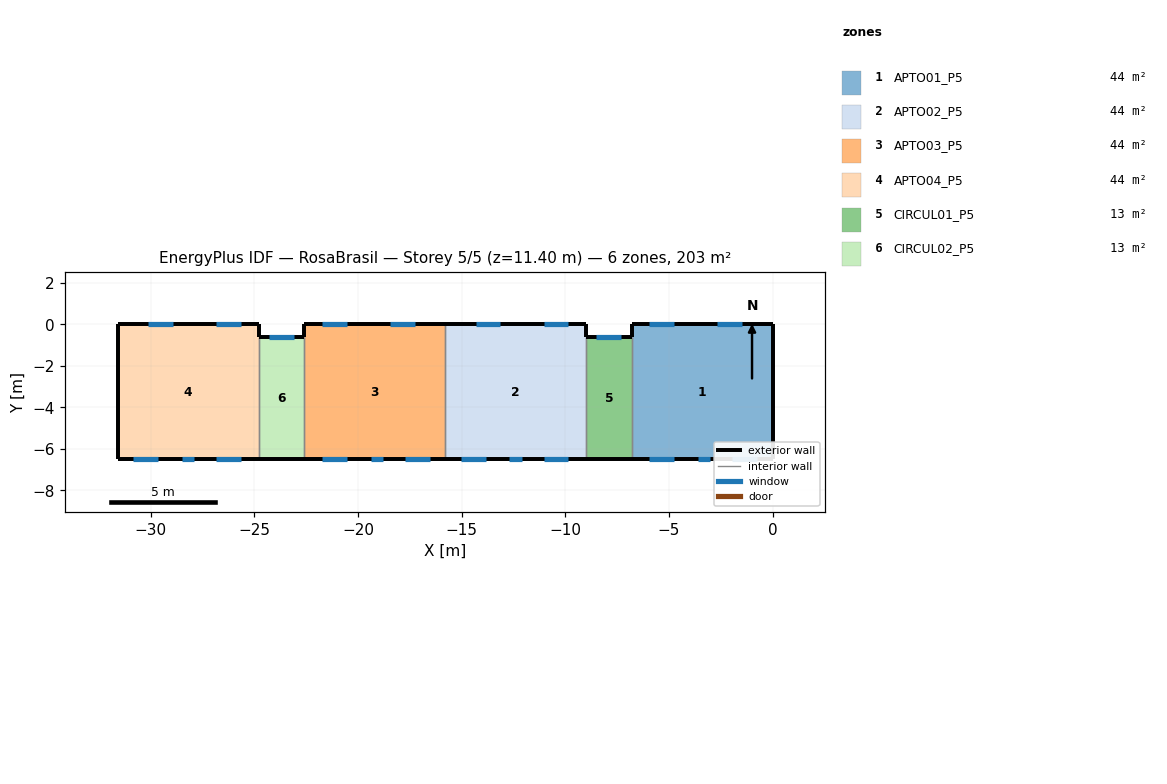
=== STOREY PLAN SPEC (per zone: floor XY polygon, exterior-wall plan segments, windows/doors) ===
zone 1: APTO01_P5  (44.2 m²)
  floor: (0.00, 0.00) (0.00, -6.50) (-6.80, -6.50) (-6.80, 0.00)
  exterior wall: (0.00, 0.00) – (-6.80, 0.00)  [6.8 m]
    window: (-1.47, 0.00) – (-2.67, 0.00)  [1.2 m²]
    window: (-4.75, 0.00) – (-5.95, 0.00)  [1.2 m²]
  exterior wall: (0.00, -6.50) – (0.00, 0.00)  [6.5 m]
  exterior wall: (-6.80, -6.50) – (0.00, -6.50)  [6.8 m]
    window: (-1.95, -6.50) – (-0.75, -6.50)  [1.2 m²]
    window: (-5.95, -6.50) – (-4.75, -6.50)  [1.2 m²]
    window: (-3.60, -6.50) – (-3.00, -6.50)  [0.4 m²]
  exterior wall: (-6.80, 0.00) – (-6.80, -0.60)  [0.6 m]
  interior walls: 1
zone 2: APTO02_P5  (44.2 m²)
  floor: (-9.00, 0.00) (-9.00, -6.50) (-15.80, -6.50) (-15.80, 0.00)
  exterior wall: (-15.80, -6.50) – (-9.00, -6.50)  [6.8 m]
    window: (-15.05, -6.50) – (-13.85, -6.50)  [1.2 m²]
    window: (-12.70, -6.50) – (-12.10, -6.50)  [0.4 m²]
    window: (-11.05, -6.50) – (-9.85, -6.50)  [1.2 m²]
  exterior wall: (-9.00, 0.00) – (-15.80, 0.00)  [6.8 m]
    window: (-9.85, 0.00) – (-11.05, 0.00)  [1.2 m²]
    window: (-13.13, 0.00) – (-14.33, 0.00)  [1.2 m²]
  exterior wall: (-9.00, -0.60) – (-9.00, 0.00)  [0.6 m]
  interior walls: 2
zone 3: APTO03_P5  (44.2 m²)
  floor: (-15.80, 0.00) (-15.80, -6.50) (-22.60, -6.50) (-22.60, 0.00)
  exterior wall: (-15.80, 0.00) – (-22.60, 0.00)  [6.8 m]
    window: (-17.27, 0.00) – (-18.47, 0.00)  [1.2 m²]
    window: (-20.55, 0.00) – (-21.75, 0.00)  [1.2 m²]
  exterior wall: (-22.60, -6.50) – (-15.80, -6.50)  [6.8 m]
    window: (-17.75, -6.50) – (-16.55, -6.50)  [1.2 m²]
    window: (-21.75, -6.50) – (-20.55, -6.50)  [1.2 m²]
    window: (-19.40, -6.50) – (-18.80, -6.50)  [0.4 m²]
  exterior wall: (-22.60, 0.00) – (-22.60, -0.60)  [0.6 m]
  interior walls: 2
zone 4: APTO04_P5  (44.2 m²)
  floor: (-24.80, 0.00) (-24.80, -6.50) (-31.60, -6.50) (-31.60, 0.00)
  exterior wall: (-31.60, -6.50) – (-24.80, -6.50)  [6.8 m]
    window: (-30.85, -6.50) – (-29.65, -6.50)  [1.2 m²]
    window: (-28.50, -6.50) – (-27.90, -6.50)  [0.4 m²]
    window: (-26.85, -6.50) – (-25.65, -6.50)  [1.2 m²]
  exterior wall: (-24.80, 0.00) – (-31.60, 0.00)  [6.8 m]
    window: (-25.65, 0.00) – (-26.85, 0.00)  [1.2 m²]
    window: (-28.93, 0.00) – (-30.13, 0.00)  [1.2 m²]
  exterior wall: (-31.60, 0.00) – (-31.60, -6.50)  [6.5 m]
  exterior wall: (-24.80, -0.60) – (-24.80, 0.00)  [0.6 m]
  interior walls: 1
zone 5: CIRCUL01_P5  (13.0 m²)
  floor: (-6.80, -0.60) (-6.80, -6.50) (-9.00, -6.50) (-9.00, -0.60)
  exterior wall: (-9.00, -6.50) – (-6.80, -6.50)  [2.2 m]
  exterior wall: (-6.80, -0.60) – (-9.00, -0.60)  [2.2 m]
    window: (-7.30, -0.60) – (-8.50, -0.60)  [1.2 m²]
  interior walls: 2
zone 6: CIRCUL02_P5  (13.0 m²)
  floor: (-22.60, -0.60) (-22.60, -6.50) (-24.80, -6.50) (-24.80, -0.60)
  exterior wall: (-24.80, -6.50) – (-22.60, -6.50)  [2.2 m]
  exterior wall: (-22.60, -0.60) – (-24.80, -0.60)  [2.2 m]
    window: (-23.10, -0.60) – (-24.30, -0.60)  [1.2 m²]
  interior walls: 2

=== DERIVED (storey summary) ===
Building: RosaBrasil
Storey: 5 of 5  (floor level z = 11.40 m)
Storey gross floor area: 202.8 m²
Zones on this storey: 6
  - APTO01_P5: floor 44.2 m²; exterior wall 20.7 m (59.0 m²); 5 window(s) 5.2 m²; WWR 8.7%
  - APTO02_P5: floor 44.2 m²; exterior wall 14.2 m (40.5 m²); 5 window(s) 5.2 m²; WWR 12.8%
  - APTO03_P5: floor 44.2 m²; exterior wall 14.2 m (40.5 m²); 5 window(s) 5.2 m²; WWR 12.8%
  - APTO04_P5: floor 44.2 m²; exterior wall 20.7 m (59.0 m²); 5 window(s) 5.2 m²; WWR 8.7%
  - CIRCUL01_P5: floor 13.0 m²; exterior wall 4.4 m (12.5 m²); 1 window(s) 1.2 m²; WWR 9.6%
  - CIRCUL02_P5: floor 13.0 m²; exterior wall 4.4 m (12.5 m²); 1 window(s) 1.2 m²; WWR 9.6%
Zone adjacency (shared interzone walls):
  - APTO01_P5 ↔ CIRCUL01_P5
  - APTO02_P5 ↔ APTO03_P5
  - APTO02_P5 ↔ CIRCUL01_P5
  - APTO03_P5 ↔ CIRCUL02_P5
  - APTO04_P5 ↔ CIRCUL02_P5